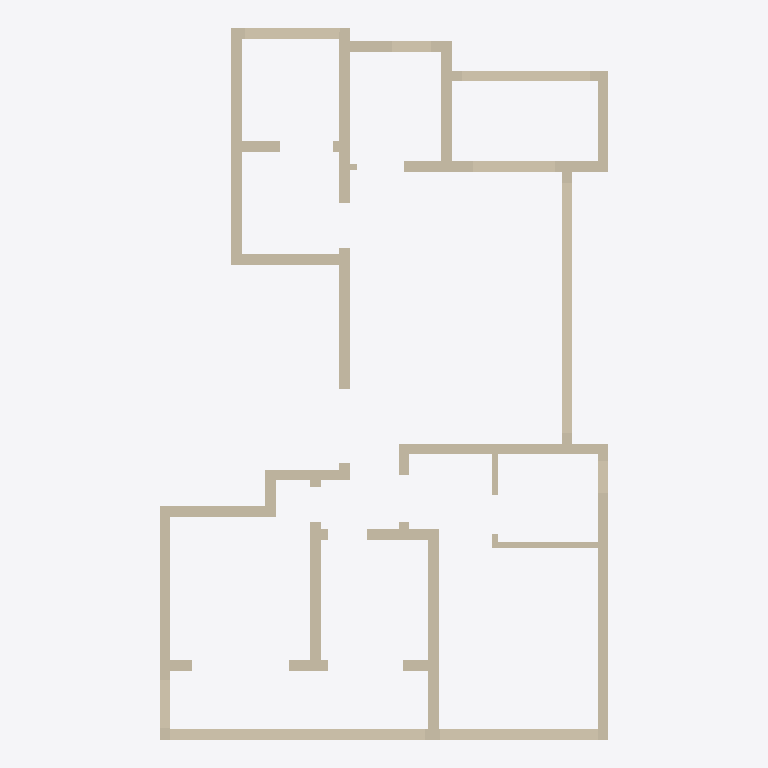
Plan cut of the same IFC building model at storey '1F' (level 0.00 m, cut at 1.40 m), seen from above with north up, elements coloured by IFC class (only those large enough to see are counted): 58 walls (beige). Cut surfaces are drawn darker.
Extent 10.0 m × 15.9 m × 2.8 m (x, y, z). Storeys (1): 1F at 0.00 m. Elements (61): 61 IfcWall.

HEADER;
FILE_DESCRIPTION(('ViewDefinition [CoordinationView]'),'2;1');
FILE_NAME('file','2026-01-07T18:25:21+08:00',(''),(''),'ManyCore MaaS Version 5.0 (FLOORPLAN)','IFC-SDK','');
FILE_SCHEMA(('IFC4'));
ENDSEC;
DATA;
#24=IFCPROJECT('3gRi5Xd2D2PuoAtd5JFHcV',#8,'联发溪语宸庐','',$,$,$,(#11,#12,#13,#14,#15),#23);
#26=IFCBUILDING('2N9ken0Sj5xvAabLSHllRU',$,'联发溪语宸庐',$,$,#25,$,$,.ELEMENT.,$,$,$);
#88=IFCBUILDINGSTOREY('0GERbgfCf8PAUPOg_7mBe1',$,'1F',$,$,#87,$,$,$,0.0);
#487=IFCWALL('2IiMnJfJj95u5KnbupXYrM',#8,'WALL',$,$,#492,#523,'BLDG-MALWIXIKN4EQOAABAAAAABI8-1457',.SOLIDWALL.);
#3508=IFCWALL('2Be7EyJKfEWQn1XnV20ip8',#8,'WALL',$,$,#3513,#3544,'BLDG-MALWIXIKN4EQOAABAAAAABI8-7629',.SOLIDWALL.);
#805=IFCWALL('1peVk6f_XBrub9TRERAfTY',#8,'WALL',$,$,#810,#841,'BLDG-MALWIXIKN4EQOAABAAAAABI8-1539',.SOLIDWALL.);
#2024=IFCWALL('203eU1o4HCU9wPwJccQSPb',#8,'WALL',$,$,#2029,#2060,'BLDG-MALWIXIKN4EQOAABAAAAABI8-1511',.SOLIDWALL.);
#2183=IFCWALL('21u6Z$owv55f$mNLPw7vnH',#8,'WALL',$,$,#2188,#2219,'BLDG-MALWIXIKN4EQOAABAAAAABI8-895',.SOLIDWALL.);
#3296=IFCWALL('0kcssZ20f0mALlwu_HBEtU',#8,'WALL',$,$,#3301,#3332,'BLDG-MALWIXIKN4EQOAABAAAAABI8-4953',.SOLIDWALL.);
#1441=IFCWALL('0kBeBqDO9CzQFzMXVvcvra',#8,'WALL',$,$,#1446,#1477,'BLDG-MALWIXIKN4EQOAABAAAAABI8-369',.SOLIDWALL.);
#1865=IFCWALL('3JVEbExuzCQvenmkOvSTeJ',#8,'WALL',$,$,#1870,#1901,'BLDG-MALWIXIKN4EQOAABAAAAABI8-133',.SOLIDWALL.);
#699=IFCWALL('1VUvxe84XB6B1xuPUlj4Xt',#8,'WALL',$,$,#704,#735,'BLDG-MALWIXIKN4EQOAABAAAAABI8-117',.SOLIDWALL.);
#2395=IFCWALL('2aHWiP3xH0HOxkdpK6UUy3',#8,'WALL',$,$,#2400,#2431,'BLDG-MALWIXIKN4EQOAABAAAAABI8-2321',.SOLIDWALL.);
#2660=IFCWALL('1_xIJbJ9j0pBVUv$tUanLy',#8,'WALL',$,$,#2665,#2696,'BLDG-MALWIXIKN4EQOAABAAAAABI8-5805',.SOLIDWALL.);
#1229=IFCWALL('1gFXSq5jL3Fvjl1AlLX3Qm',#8,'WALL',$,$,#1234,#1265,'BLDG-MALWIXIKN4EQOAABAAAAABI8-163',.SOLIDWALL.);
#3455=IFCWALL('2a2jgdl_D5sfhh7oEUyiFB',#8,'WALL',$,$,#3460,#3491,'BLDG-MALWIXIKN4EQOAABAAAAABI8-949',.SOLIDWALL.);
#752=IFCWALL('1Jr96EWzvEpxVrKsWVxYe4',#8,'WALL',$,$,#757,#788,'BLDG-MALWIXIKN4EQOAABAAAAABI8-2101',.SOLIDWALL.);
#1494=IFCWALL('21gXS9JWz0dPROx27EBJb5',#8,'WALL',$,$,#1499,#1530,'BLDG-MALWIXIKN4EQOAABAAAAABI8-409',.SOLIDWALL.);
#1017=IFCWALL('3URid5Fu19JQSaFzTQWwwT',#8,'WALL',$,$,#1022,#1053,'BLDG-MALWIXIKN4EQOAABAAAAABI8-15',.SOLIDWALL.);
#2925=IFCWALL('1mC6kkUOz2K8uIIJCm1dfr',#8,'WALL',$,$,#2930,#2961,'BLDG-MALWIXIKN4EQOAABAAAAABI8-389',.SOLIDWALL.);
#2236=IFCWALL('3qfxsqlK1BtRKppZL818x1',#8,'WALL',$,$,#2241,#2272,'BLDG-MALWIXIKN4EQOAABAAAAABI8-5919',.SOLIDWALL.);
#2289=IFCWALL('2pojj2PzP9_OpnelU3IRhO',#8,'WALL',$,$,#2294,#2325,'BLDG-MALWIXIKN4EQOAABAAAAABI8-1597',.SOLIDWALL.);
#1706=IFCWALL('0_4qYf5Jb3jg_8IKdSbdux',#8,'WALL',$,$,#1711,#1742,'BLDG-MALWIXIKN4EQOAABAAAAABI8-1483',.SOLIDWALL.);
#1918=IFCWALL('01G0o83gfCqwGIvC6aD0ix',#8,'WALL',$,$,#1923,#1954,'BLDG-MALWIXIKN4EQOAABAAAAABI8-893',.SOLIDWALL.);
#1123=IFCWALL('2IF$QIkQ92k81qM62Ip1s4',#8,'WALL',$,$,#1128,#1159,'BLDG-MALWIXIKN4EQOAABAAAAABI8-5553',.SOLIDWALL.);
#2713=IFCWALL('1rjoBkl$L80f2xK7QSh91L',#8,'WALL',$,$,#2718,#2749,'BLDG-MALWIXIKN4EQOAABAAAAABI8-101',.SOLIDWALL.);
#1653=IFCWALL('1NK$OAe$jA6vIQQjZpg7q2',#8,'WALL',$,$,#1658,#1689,'BLDG-MALWIXIKN4EQOAABAAAAABI8-6211',.SOLIDWALL.);
#646=IFCWALL('2qVWo2M198$AfmlnJuu9nE',#8,'WALL',$,$,#651,#682,'BLDG-MALWIXIKN4EQOAABAAAAABI8-2103',.SOLIDWALL.);
#2819=IFCWALL('2NgzkRGbb7c8MgBD1M7WWX',#8,'WALL',$,$,#2824,#2855,'BLDG-MALWIXIKN4EQOAABAAAAABI8-1765',.SOLIDWALL.);
#1971=IFCWALL('08ooTrVobCiR7gEAMQmkRl',#8,'WALL',$,$,#1976,#2007,'BLDG-MALWIXIKN4EQOAABAAAAABI8-135',.SOLIDWALL.);
#1176=IFCWALL('078rwWAUTDhgvOVsYFmIQW',#8,'WALL',$,$,#1181,#1212,'BLDG-MALWIXIKN4EQOAABAAAAABI8-161',.SOLIDWALL.);
#2872=IFCWALL('19LDLcaKjEpwjvrwfVqbWb',#8,'WALL',$,$,#2877,#2908,'BLDG-MALWIXIKN4EQOAABAAAAABI8-1005',.SOLIDWALL.);
#540=IFCWALL('1SUpPSfUL1aQKetYsh8wDk',#8,'WALL',$,$,#545,#576,'BLDG-MALWIXIKN4EQOAABAAAAABI8-1731',.SOLIDWALL.);
#911=IFCWALL('15gzcx8ofF8QUaH3Zb39RU',#8,'WALL',$,$,#916,#947,'BLDG-MALWIXIKN4EQOAABAAAAABI8-53',.SOLIDWALL.);
#1388=IFCWALL('2k8XxFZdr0HO69FqH_lGoz',#8,'WALL',$,$,#1393,#1424,'BLDG-MALWIXIKN4EQOAABAAAAABI8-325',.SOLIDWALL.);
#2448=IFCWALL('07cf78nJr3fxmRIEsO932a',#8,'WALL',$,$,#2453,#2484,'BLDG-MALWIXIKN4EQOAABAAAAABI8-37',.SOLIDWALL.);
#1335=IFCWALL('1BC7Wcd_fDpuUaERjIAdax',#8,'WALL',$,$,#1340,#1371,'BLDG-MALWIXIKN4EQOAABAAAAABI8-2797',.SOLIDWALL.);
#2501=IFCWALL('0Mz1oeeZv0vufB57CQqCAX',#8,'WALL',$,$,#2506,#2537,'BLDG-MALWIXIKN4EQOAABAAAAABI8-1175',.SOLIDWALL.);
#1547=IFCWALL('1lAlcHtNHCsxGe9OR06_eS',#8,'WALL',$,$,#1552,#1583,'BLDG-MALWIXIKN4EQOAABAAAAABI8-69',.SOLIDWALL.);
#3031=IFCWALL('2wkrOH0tj7oguN$PHmVW_q',#8,'WALL',$,$,#3036,#3067,'BLDG-MALWIXIKN4EQOAABAAAAABI8-1047',.SOLIDWALL.);
#2766=IFCWALL('2uXuxHYvH91eNPsZrNwImd',#8,'WALL',$,$,#2771,#2802,'BLDG-MALWIXIKN4EQOAABAAAAABI8-1567',.SOLIDWALL.);
#1282=IFCWALL('0Pzcfdwr1B9B1So95knJts',#8,'WALL',$,$,#1287,#1318,'BLDG-MALWIXIKN4EQOAABAAAAABI8-443',.SOLIDWALL.);
#3137=IFCWALL('3DCNncbq9CeBbq_ak1HlmS',#8,'WALL',$,$,#3142,#3173,'BLDG-MALWIXIKN4EQOAABAAAAABI8-1045',.SOLIDWALL.);
#3190=IFCWALL('3PBdxbpy57JxSpJUEgOUTE',#8,'WALL',$,$,#3195,#3226,'BLDG-MALWIXIKN4EQOAABAAAAABI8-349',.SOLIDWALL.);
#858=IFCWALL('0ruRhdQ8j0EgXTlLKLF41e',#8,'WALL',$,$,#863,#894,'BLDG-MALWIXIKN4EQOAABAAAAABI8-4405',.SOLIDWALL.);
#3084=IFCWALL('1Pn19CY3X5U9KnvahIKJEF',#8,'WALL',$,$,#3089,#3120,'BLDG-MALWIXIKN4EQOAABAAAAABI8-3621',.SOLIDWALL.);
#3349=IFCWALL('1EROkcuYjDw8LLd62taVtT',#8,'WALL',$,$,#3354,#3385,'BLDG-MALWIXIKN4EQOAABAAAAABI8-947',.SOLIDWALL.);
#1759=IFCWALL('1IOSdPxg5DkhVPsI99cBmz',#8,'WALL',$,$,#1764,#1795,'BLDG-MALWIXIKN4EQOAABAAAAABI8-3261',.SOLIDWALL.);
#2554=IFCWALL('3TtRaGGqj3afHw6PK3an4R',#8,'WALL',$,$,#2559,#2590,'BLDG-MALWIXIKN4EQOAABAAAAABI8-1767',.SOLIDWALL.);
#2342=IFCWALL('3gSbxMNYT8$uOmlZ0LA7uz',#8,'WALL',$,$,#2347,#2378,'BLDG-MALWIXIKN4EQOAABAAAAABI8-897',.SOLIDWALL.);
#434=IFCWALL('22OGbwrvzAcfnMi7QXBLoo',#8,'WALL',$,$,#439,#470,'BLDG-MALWIXIKN4EQOAABAAAAABI8-6949',.SOLIDWALL.);
#2978=IFCWALL('0lBt_Iy$T3z8c0tZ8bBPMl',#8,'WALL',$,$,#2983,#3014,'BLDG-MALWIXIKN4EQOAABAAAAABI8-1003',.SOLIDWALL.);
#593=IFCWALL('2$BmCEFL5B9BzeX1AWlqW2',#8,'WALL',$,$,#598,#629,'BLDG-MALWIXIKN4EQOAABAAAAABI8-2149',.SOLIDWALL.);
#3402=IFCWALL('1xVEx6COfFrBwaInfqA2mo',#8,'WALL',$,$,#3407,#3438,'BLDG-MALWIXIKN4EQOAABAAAAABI8-85',.SOLIDWALL.);
#1070=IFCWALL('0WPPd0mQb7e8oZ1QAeQB9p',#8,'WALL',$,$,#1075,#1106,'BLDG-MALWIXIKN4EQOAABAAAAABI8-6365',.SOLIDWALL.);
#2130=IFCWALL('0MKJVhdaLAeeNMsmUCajw_',#8,'WALL',$,$,#2135,#2166,'BLDG-MALWIXIKN4EQOAABAAAAABI8-411',.SOLIDWALL.);
#381=IFCWALL('0jwv4vwb1AlAv$0$oRzVkm',#8,'WALL',$,$,#386,#417,'BLDG-MALWIXIKN4EQOAABAAAAABI8-197',.SOLIDWALL.);
#2077=IFCWALL('14ccpHUKf05hf0r8dKZuhq',#8,'WALL',$,$,#2082,#2113,'BLDG-MALWIXIKN4EQOAABAAAAABI8-1599',.SOLIDWALL.);
#3243=IFCWALL('369N7GFW57eRib78nm1fAg',#8,'WALL',$,$,#3248,#3279,'BLDG-MALWIXIKN4EQOAABAAAAABI8-945',.SOLIDWALL.);
#964=IFCWALL('1CRpdnpun30xuDVE6MC5pJ',#8,'WALL',$,$,#969,#1000,'BLDG-MALWIXIKN4EQOAABAAAAABI8-1813',.SOLIDWALL.);
#327=IFCWALL('2G$MsQrxjAsw0qBl2EQdtL',#8,'WALL',$,$,#333,#364,'BLDG-MALWIXIKN4EQOAABAAAAABI8-2151',.SOLIDWALL.);
ENDSEC;
